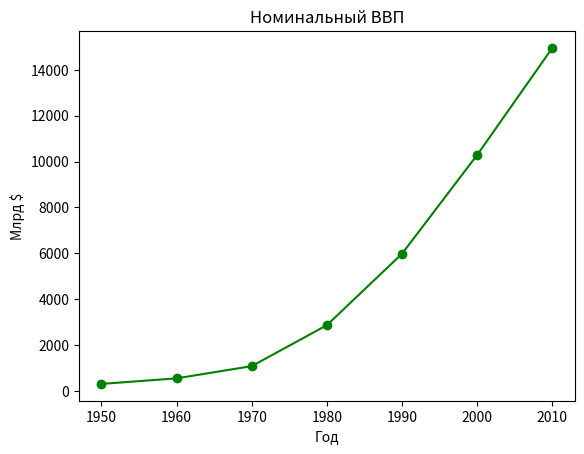

Python code for this plot:
from matplotlib import pyplot as plt

year = [1950, 1960, 1970, 1980, 1990, 2000, 2010]
gdp = [300.2, 543.3, 1075.9, 2862.5, 5979.6, 10289.7, 14958.3]

plt.plot(year, gdp, color='green', marker='o')

plt.title('Номинальный ВВП')

plt.xlabel('Год')
plt.ylabel('Млрд $')

plt.savefig("03_PLOT")

plt.show()